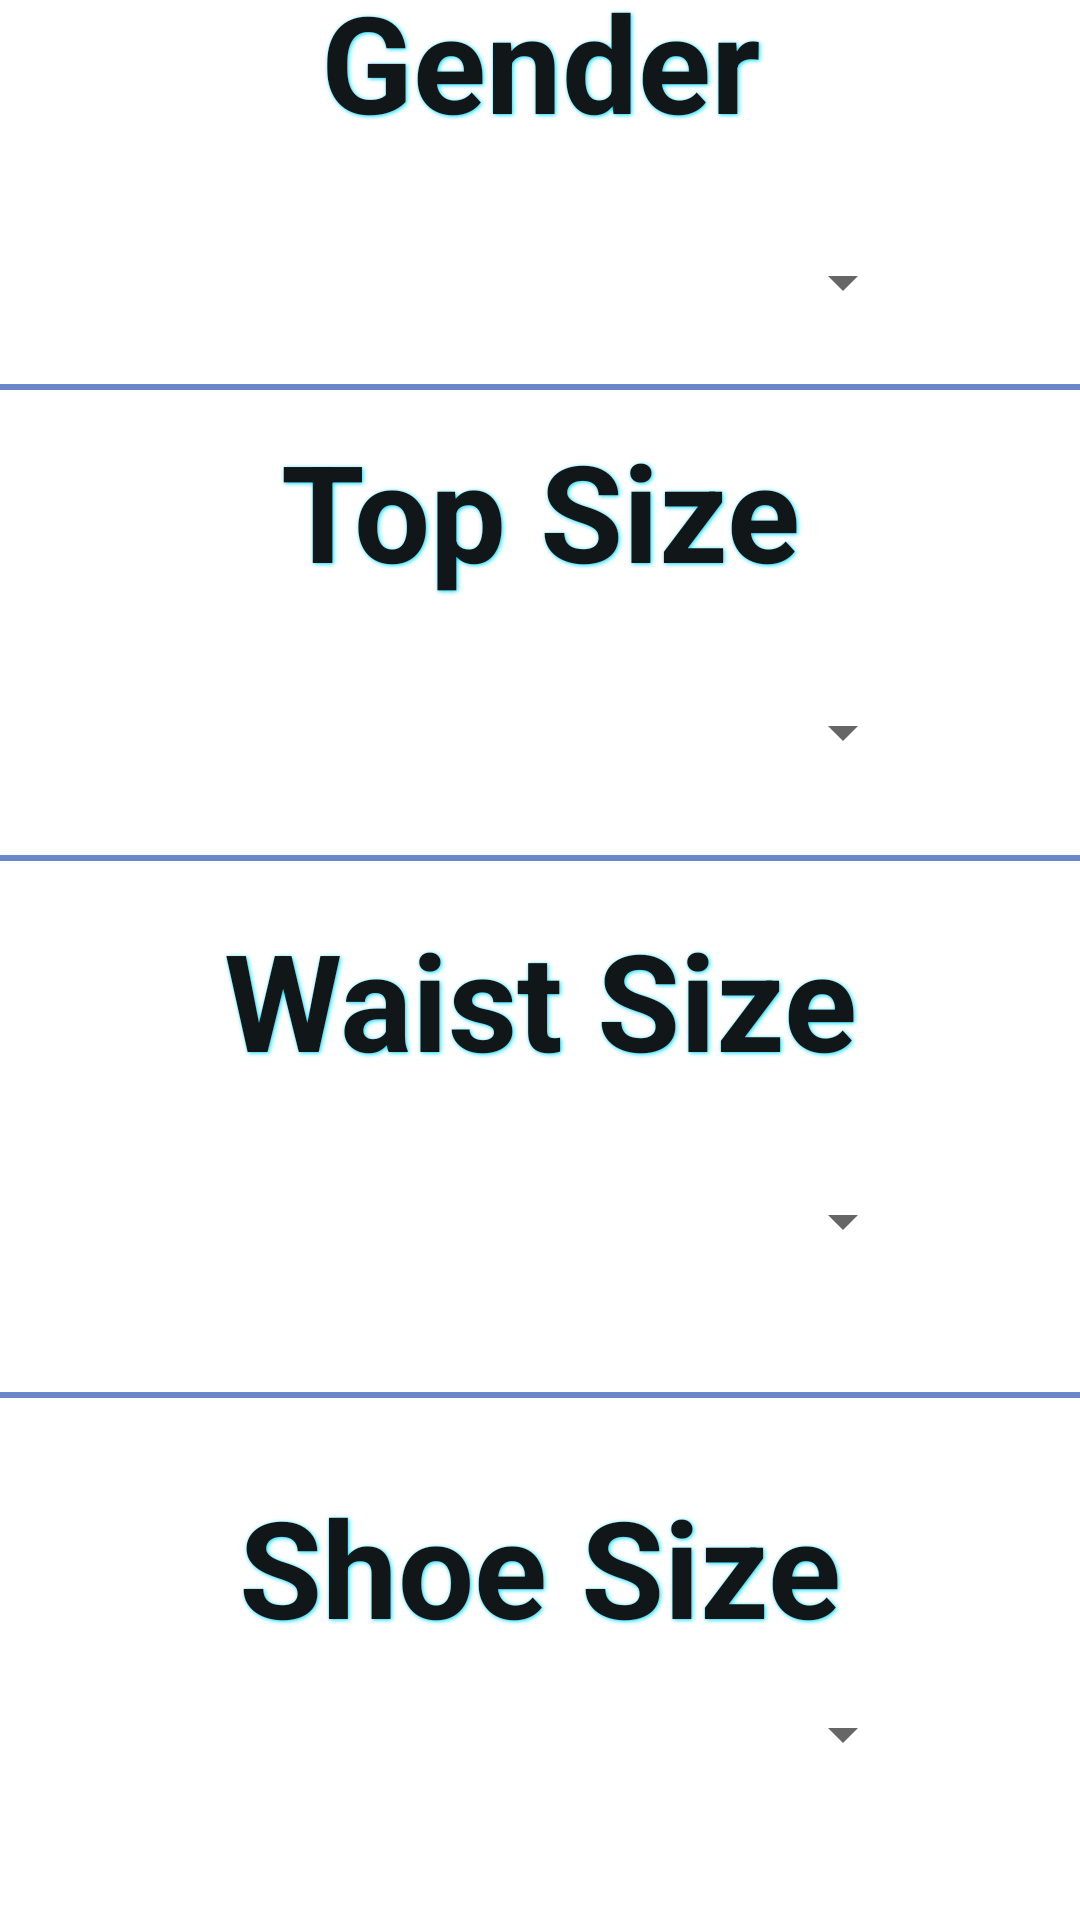

Here is an Android app screen rendered from its layout file. Give the layout XML and the strings, colors and styles it references.
<!-- AndroidManifest.xml: application theme Theme.Clotho -->
<!-- res/layout/activity_settings.xml -->
<?xml version="1.0" encoding="utf-8"?>
<androidx.constraintlayout.widget.ConstraintLayout xmlns:android="http://schemas.android.com/apk/res/android"
    xmlns:app="http://schemas.android.com/apk/res-auto"
    xmlns:tools="http://schemas.android.com/tools"
    android:layout_width="match_parent"
    android:layout_height="match_parent"
    android:background="@color/white"
    tools:context=".Settings">


    <TextView
        android:id="@+id/genderSelect"
        android:layout_width="258dp"
        android:layout_height="79dp"
        android:shadowColor="@color/NeonBlue"
        android:shadowDx="1"
        android:shadowDy="1"
        android:shadowRadius="3"
        android:text="Gender"
        android:textAlignment="center"
        android:textColor="@color/black"
        android:textSize="45sp"
        android:textStyle="bold"
        app:layout_constraintBottom_toTopOf="@+id/genderSpin"
        app:layout_constraintEnd_toEndOf="parent"
        app:layout_constraintStart_toStartOf="parent" />


    <Spinner
        android:id="@+id/genderSpin"
        android:layout_width="250dp"
        android:layout_height="50dp"
        android:layout_marginBottom="9dp"
        app:layout_constraintBottom_toTopOf="@+id/divider1"
        app:layout_constraintEnd_toEndOf="parent"
        app:layout_constraintStart_toStartOf="parent" />

    <TextView
        android:id="@+id/topSize"
        android:layout_width="258dp"
        android:layout_height="79dp"
        android:shadowColor="@color/NeonBlue"
        android:shadowDx="1"
        android:shadowDy="1"
        android:shadowRadius="3"
        android:text="Top Size"
        android:textAlignment="center"
        android:textColor="@color/black"
        android:textSize="45sp"
        android:textStyle="bold"
        app:layout_constraintBottom_toTopOf="@+id/topSpin"
        app:layout_constraintEnd_toEndOf="parent"
        app:layout_constraintStart_toStartOf="parent" />

    <Spinner
        android:id="@+id/topSpin"
        android:layout_width="250dp"
        android:layout_height="50dp"
        android:layout_marginBottom="16dp"
        app:layout_constraintBottom_toTopOf="@+id/divider3"
        app:layout_constraintEnd_toEndOf="parent"
        app:layout_constraintStart_toStartOf="parent" />

    <TextView
        android:id="@+id/bottomSize"
        android:layout_width="258dp"
        android:layout_height="79dp"
        android:shadowColor="@color/NeonBlue"
        android:shadowDx="1"
        android:shadowDy="1"
        android:shadowRadius="3"
        android:text="Waist Size"
        android:textAlignment="center"
        android:textColor="@color/black"
        android:textSize="45sp"
        android:textStyle="bold"
        app:layout_constraintBottom_toTopOf="@+id/bottomSpin"
        app:layout_constraintEnd_toEndOf="parent"
        app:layout_constraintStart_toStartOf="parent" />

    <Spinner
        android:id="@+id/bottomSpin"
        android:layout_width="250dp"
        android:layout_height="50dp"
        android:layout_marginBottom="32dp"
        app:layout_constraintBottom_toTopOf="@+id/divider2"
        app:layout_constraintEnd_toEndOf="parent"
        app:layout_constraintStart_toStartOf="parent" />

    <ImageButton
        android:id="@+id/imageButton"
        android:layout_width="63dp"
        android:layout_height="54dp"
        android:layout_marginBottom="12dp"
        android:adjustViewBounds="true"
        android:background="@drawable/settingsicon"
        android:contentDescription="@string/Settings"
        android:scaleType="centerInside"
        app:layout_constraintBottom_toTopOf="@+id/genderSelect"
        app:layout_constraintEnd_toEndOf="parent"
        app:layout_constraintStart_toStartOf="parent" />

    <View
        android:id="@+id/divider1"
        android:layout_width="match_parent"
        android:layout_height="2dp"
        android:layout_marginBottom="10dp"
        android:background="@color/blue"
        app:layout_constraintBottom_toTopOf="@+id/topSize"
        app:layout_constraintEnd_toEndOf="parent"
        app:layout_constraintStart_toStartOf="parent" />


    <View
        android:id="@+id/divider2"
        android:layout_width="match_parent"
        android:layout_height="2dp"
        android:layout_marginTop="32dp"
        android:background="@color/blue"
        app:layout_constraintEnd_toEndOf="parent"
        app:layout_constraintStart_toStartOf="parent"
        app:layout_constraintTop_toBottomOf="@+id/bottomSpin" />

    <View
        android:id="@+id/divider3"
        android:layout_width="match_parent"
        android:layout_height="2dp"
        android:layout_marginBottom="16dp"
        android:background="@color/blue"
        app:layout_constraintBottom_toTopOf="@+id/bottomSize"
        app:layout_constraintEnd_toEndOf="parent"
        app:layout_constraintStart_toStartOf="parent" />

    <Spinner
        android:id="@+id/dropdown"
        android:layout_width="250dp"
        android:layout_height="50dp"
        android:layout_marginBottom="37dp"
        app:layout_constraintBottom_toBottomOf="parent"
        app:layout_constraintEnd_toEndOf="parent"
        app:layout_constraintStart_toStartOf="parent" />

    <TextView
        android:id="@+id/textView5"
        android:layout_width="wrap_content"
        android:layout_height="wrap_content"
        android:layout_marginTop="26dp"
        android:layout_marginBottom="1dp"
        android:shadowColor="@color/NeonBlue"
        android:shadowDx="1"
        android:shadowDy="1"
        android:shadowRadius="3"
        android:text="Shoe Size"
        android:textColor="@color/black"
        android:textSize="45dp"
        android:textStyle="bold"
        app:layout_constraintBottom_toTopOf="@+id/dropdown"
        app:layout_constraintEnd_toEndOf="parent"
        app:layout_constraintStart_toStartOf="parent"
        app:layout_constraintTop_toBottomOf="@+id/divider2" />
    


</androidx.constraintlayout.widget.ConstraintLayout>
<!-- resources referenced by this layout -->
<resources>
  <color name="NeonBlue">#04d9ff</color>
  <color name="black">#111619</color>
  <color name="blue">#6987C9</color>
  <color name="white">#FFFFFFFF</color>
  <!-- drawable settingsicon: jpg bitmap (drawable, 11998 bytes) -->
  <string name="Settings">Settings</string>
  <style name="Theme.Clotho" parent="Theme.MaterialComponents.DayNight.NoActionBar">
          
          <item name="colorPrimary">@color/blue</item>
          <item name="colorPrimaryVariant">@color/black</item>
          <item name="colorOnPrimary">@color/white</item>
          
          <item name="colorSecondary">@color/blue</item>
          <item name="colorSecondaryVariant">@color/blue</item>
          <item name="colorOnSecondary">@color/black</item>
          
          <item name="android:statusBarColor">?attr/colorPrimaryVariant</item>
          
      </style>
</resources>
